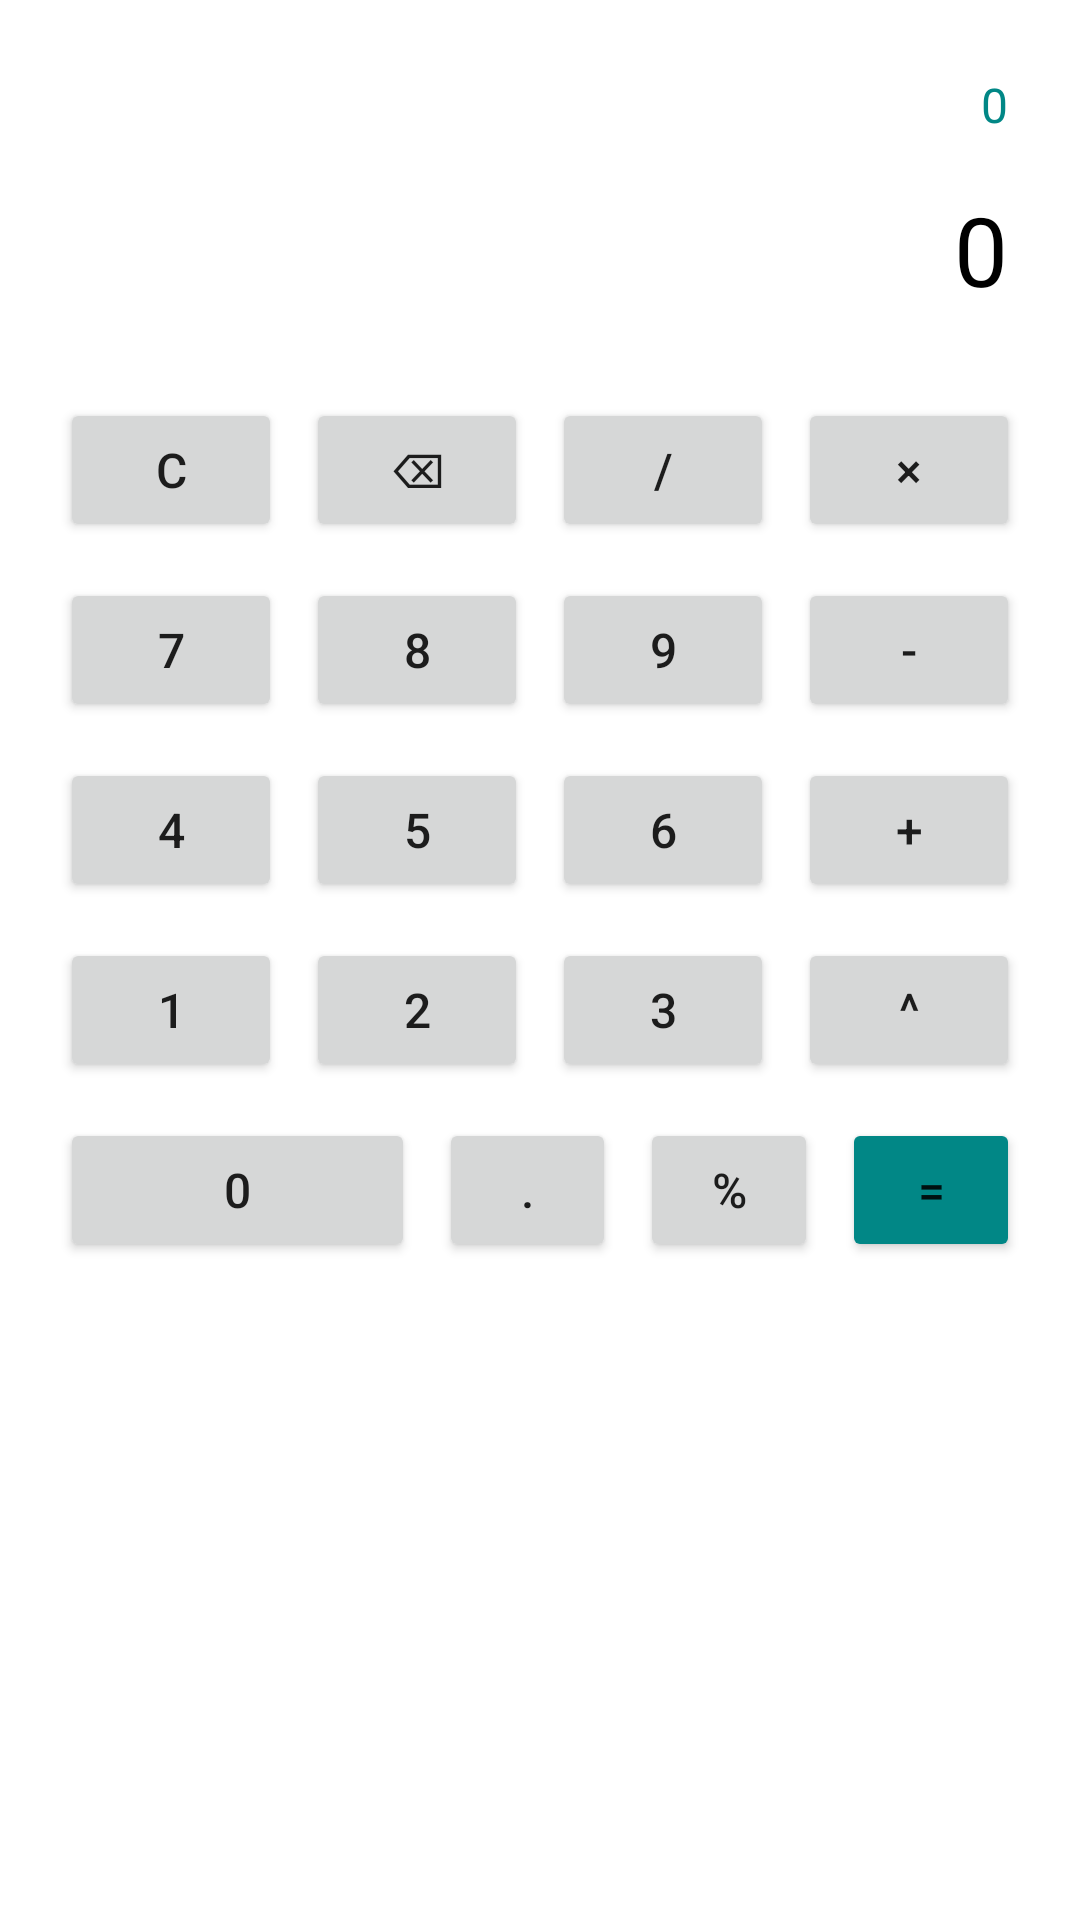

Here is an Android app screen rendered from its layout file. Give the layout XML and the strings, colors and styles it references.
<!-- AndroidManifest.xml: application theme Theme.Myapplication -->
<!-- res/layout/fragment_basic_calculator.xml -->
<?xml version="1.0" encoding="utf-8"?>
<LinearLayout xmlns:android="http://schemas.android.com/apk/res/android"
    android:layout_width="match_parent"
    android:layout_height="match_parent"
    android:orientation="vertical"
    android:padding="16dp"
    android:background="@color/white">

    <TextView
        android:id="@+id/tv_expression"
        android:layout_width="match_parent"
        android:layout_height="wrap_content"
        android:text="0"
        android:textSize="16sp"
        android:textColor="@color/teal_700"
        android:gravity="end"
        android:padding="8dp" />

    <TextView
        android:id="@+id/tv_result"
        android:layout_width="match_parent"
        android:layout_height="wrap_content"
        android:text="0"
        android:textSize="32sp"
        android:textColor="@color/black"
        android:gravity="end"
        android:padding="8dp" />

    <TextView
        android:id="@+id/tv_error"
        android:layout_width="match_parent"
        android:layout_height="wrap_content"
        android:text=""
        android:textSize="14sp"
        android:textColor="@color/red"
        android:gravity="center"
        android:padding="8dp"
        android:visibility="gone" />

    <LinearLayout
        android:layout_width="match_parent"
        android:layout_height="wrap_content"
        android:orientation="horizontal"
        android:layout_marginTop="16dp">

        <Button
            android:id="@+id/btn_clear"
            android:layout_width="0dp"
            android:layout_height="wrap_content"
            android:layout_weight="1"
            android:text="C"
            android:textSize="16sp"
            android:layout_margin="4dp" />

        <Button
            android:id="@+id/btn_backspace"
            android:layout_width="0dp"
            android:layout_height="wrap_content"
            android:layout_weight="1"
            android:text="⌫"
            android:textSize="16sp"
            android:layout_margin="4dp" />

        <Button
            android:id="@+id/btn_divide"
            android:layout_width="0dp"
            android:layout_height="wrap_content"
            android:layout_weight="1"
            android:text="/"
            android:textSize="16sp"
            android:layout_margin="4dp" />

        <Button
            android:id="@+id/btn_multiply"
            android:layout_width="0dp"
            android:layout_height="wrap_content"
            android:layout_weight="1"
            android:text="×"
            android:textSize="16sp"
            android:layout_margin="4dp" />
    </LinearLayout>

    <LinearLayout
        android:layout_width="match_parent"
        android:layout_height="wrap_content"
        android:orientation="horizontal"
        android:layout_marginTop="4dp">

        <Button
            android:id="@+id/btn_7"
            android:layout_width="0dp"
            android:layout_height="wrap_content"
            android:layout_weight="1"
            android:text="7"
            android:textSize="16sp"
            android:layout_margin="4dp" />

        <Button
            android:id="@+id/btn_8"
            android:layout_width="0dp"
            android:layout_height="wrap_content"
            android:layout_weight="1"
            android:text="8"
            android:textSize="16sp"
            android:layout_margin="4dp" />

        <Button
            android:id="@+id/btn_9"
            android:layout_width="0dp"
            android:layout_height="wrap_content"
            android:layout_weight="1"
            android:text="9"
            android:textSize="16sp"
            android:layout_margin="4dp" />

        <Button
            android:id="@+id/btn_minus"
            android:layout_width="0dp"
            android:layout_height="wrap_content"
            android:layout_weight="1"
            android:text="-"
            android:textSize="16sp"
            android:layout_margin="4dp" />
    </LinearLayout>

    <LinearLayout
        android:layout_width="match_parent"
        android:layout_height="wrap_content"
        android:orientation="horizontal"
        android:layout_marginTop="4dp">

        <Button
            android:id="@+id/btn_4"
            android:layout_width="0dp"
            android:layout_height="wrap_content"
            android:layout_weight="1"
            android:text="4"
            android:textSize="16sp"
            android:layout_margin="4dp" />

        <Button
            android:id="@+id/btn_5"
            android:layout_width="0dp"
            android:layout_height="wrap_content"
            android:layout_weight="1"
            android:text="5"
            android:textSize="16sp"
            android:layout_margin="4dp" />

        <Button
            android:id="@+id/btn_6"
            android:layout_width="0dp"
            android:layout_height="wrap_content"
            android:layout_weight="1"
            android:text="6"
            android:textSize="16sp"
            android:layout_margin="4dp" />

        <Button
            android:id="@+id/btn_plus"
            android:layout_width="0dp"
            android:layout_height="wrap_content"
            android:layout_weight="1"
            android:text="+"
            android:textSize="16sp"
            android:layout_margin="4dp" />
    </LinearLayout>

    <LinearLayout
        android:layout_width="match_parent"
        android:layout_height="wrap_content"
        android:orientation="horizontal"
        android:layout_marginTop="4dp">

        <Button
            android:id="@+id/btn_1"
            android:layout_width="0dp"
            android:layout_height="wrap_content"
            android:layout_weight="1"
            android:text="1"
            android:textSize="16sp"
            android:layout_margin="4dp" />

        <Button
            android:id="@+id/btn_2"
            android:layout_width="0dp"
            android:layout_height="wrap_content"
            android:layout_weight="1"
            android:text="2"
            android:textSize="16sp"
            android:layout_margin="4dp" />

        <Button
            android:id="@+id/btn_3"
            android:layout_width="0dp"
            android:layout_height="wrap_content"
            android:layout_weight="1"
            android:text="3"
            android:textSize="16sp"
            android:layout_margin="4dp" />

        <Button
            android:id="@+id/btn_power"
            android:layout_width="0dp"
            android:layout_height="wrap_content"
            android:layout_weight="1"
            android:text="^"
            android:textSize="16sp"
            android:layout_margin="4dp" />
    </LinearLayout>

    <LinearLayout
        android:layout_width="match_parent"
        android:layout_height="wrap_content"
        android:orientation="horizontal"
        android:layout_marginTop="4dp">

        <Button
            android:id="@+id/btn_0"
            android:layout_width="0dp"
            android:layout_height="wrap_content"
            android:layout_weight="2"
            android:text="0"
            android:textSize="16sp"
            android:layout_margin="4dp" />

        <Button
            android:id="@+id/btn_dot"
            android:layout_width="0dp"
            android:layout_height="wrap_content"
            android:layout_weight="1"
            android:text="."
            android:textSize="16sp"
            android:layout_margin="4dp" />

        <Button
            android:id="@+id/btn_percent"
            android:layout_width="0dp"
            android:layout_height="wrap_content"
            android:layout_weight="1"
            android:text="%"
            android:textSize="16sp"
            android:layout_margin="4dp" />

        <Button
            android:id="@+id/btn_equal"
            android:layout_width="0dp"
            android:layout_height="wrap_content"
            android:layout_weight="1"
            android:text="="
            android:textSize="16sp"
            android:layout_margin="4dp"
            android:backgroundTint="@color/teal_700" />
    </LinearLayout>

</LinearLayout>
<!-- resources referenced by this layout -->
<resources>
  <color name="black">#FF000000</color>
  <color name="red">#FFFF0000</color>
  <color name="teal_700">#FF018786</color>
  <color name="white">#FFFFFFFF</color>
  <style name="Theme.Myapplication" parent="Theme.AppCompat.Light.NoActionBar" />
</resources>
